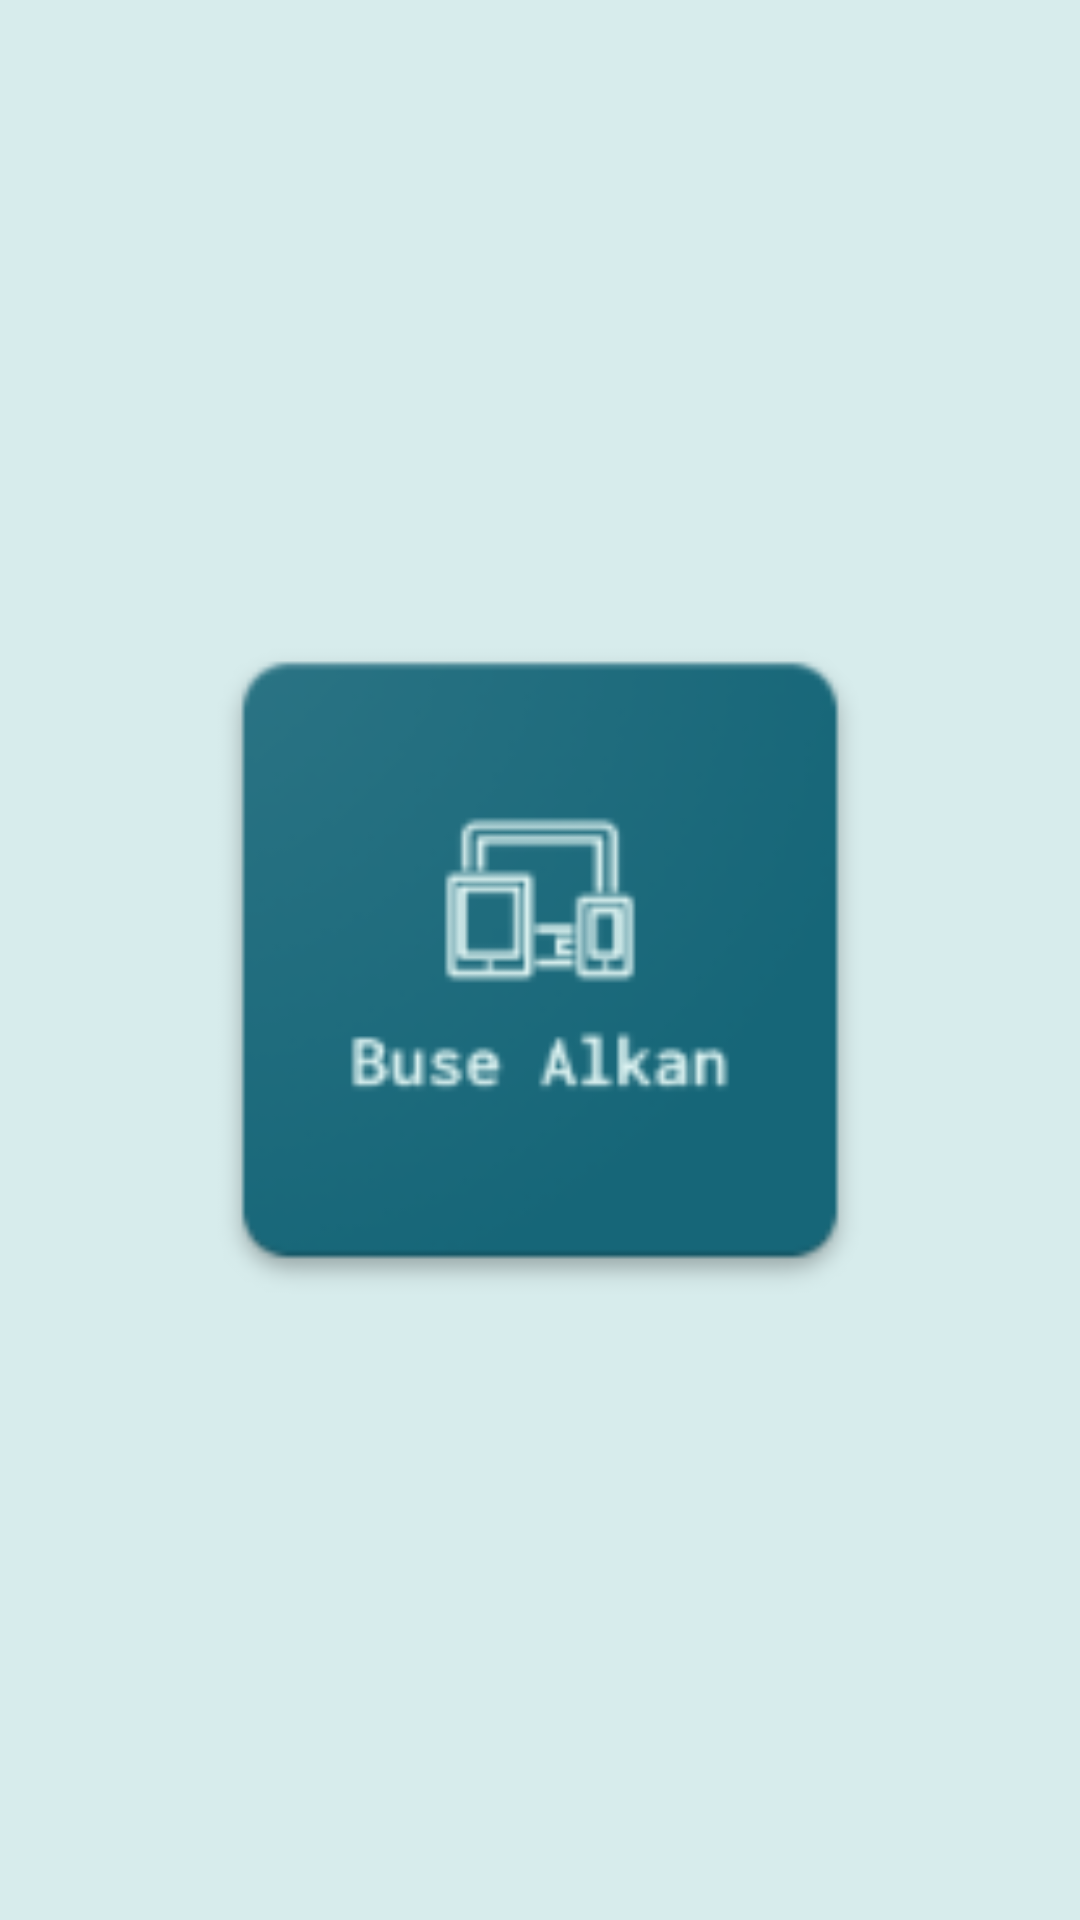

The Android layout XML behind this screen, and the referenced resources:
<!-- AndroidManifest.xml: application theme AppTheme -->
<!-- res/layout/activity_splash.xml -->
<?xml version="1.0" encoding="utf-8"?>
<androidx.constraintlayout.widget.ConstraintLayout xmlns:android="http://schemas.android.com/apk/res/android"
    xmlns:app="http://schemas.android.com/apk/res-auto"
    xmlns:tools="http://schemas.android.com/tools"
    android:layout_width="match_parent"
    android:layout_height="match_parent"
    android:background="@color/logoYaziRengi"
    tools:context=".activities.SplashActivity">

    <ImageView
        android:id="@+id/imgLogoE1"
        android:layout_width="@dimen/logoBoyut"
        android:layout_height="@dimen/logoBoyut"
        app:layout_constraintBottom_toBottomOf="parent"
        app:layout_constraintEnd_toEndOf="parent"
        app:layout_constraintStart_toStartOf="parent"
        app:layout_constraintTop_toTopOf="parent"
        app:srcCompat="@mipmap/ic_launcher" />
</androidx.constraintlayout.widget.ConstraintLayout>
<!-- resources referenced by this layout -->
<resources>
  <color name="logoYaziRengi">#d7ecec</color>
  <dimen name="logoBoyut">250dp</dimen>
  <!-- mipmap ic_launcher: png bitmap (mipmap-hdpi, 3627 bytes) -->
  <style name="AppTheme" parent="Theme.AppCompat.Light.NoActionBar">
          
          <item name="colorPrimary">@color/colorPrimary</item>
          <item name="colorPrimaryDark">@color/colorPrimaryDark</item>
          <item name="colorAccent">@color/colorAccent</item>
      </style>
  <color name="colorPrimary">#166678</color>
  <color name="colorPrimaryDark">#1f6c7c</color>
  <color name="colorAccent">#367d8d</color>
</resources>
